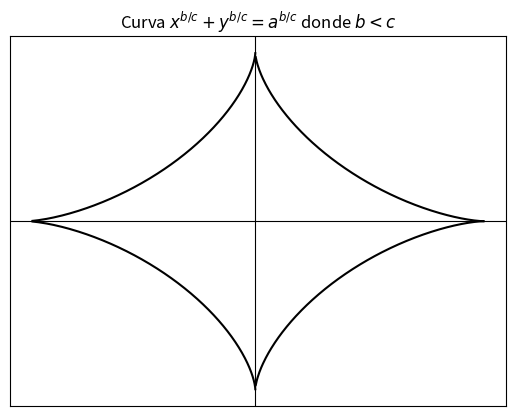

Write the Python code that produced this figure.
#!/usr/bin/env python3
# -*- coding: utf-8 -*-
"""
Created on Tue Mar 26 13:05:57 2019

[redacted]
"""

import numpy as np
import matplotlib.pyplot as plt

a = 1
b = 2.
c = 3.
t = np.linspace(-1, 1, 500)

def y1(x):
    return (1 - x**(b/c))**(c/b)

def y2(x):
    return -(1 - x**(b/c))**(c/b)

plt.plot(t, y1(t), color='k')
plt.plot(t, y2(t), color='k')
plt.plot(-y1(t), t, color='k')
plt.plot(y2(t), -t, color='k')

plt.axhline(y=0, lw=0.8, color='k')
plt.axvline(x=0, lw=0.8, color='k')
# Turn off tick labels
plt.gca().axes.get_yaxis().set_visible(False)
plt.gca().axes.get_xaxis().set_visible(False)

plt.title('Curva $x^{b/c} + y^{b/c} = a^{b/c}$ donde $b < c$')
plt.show()